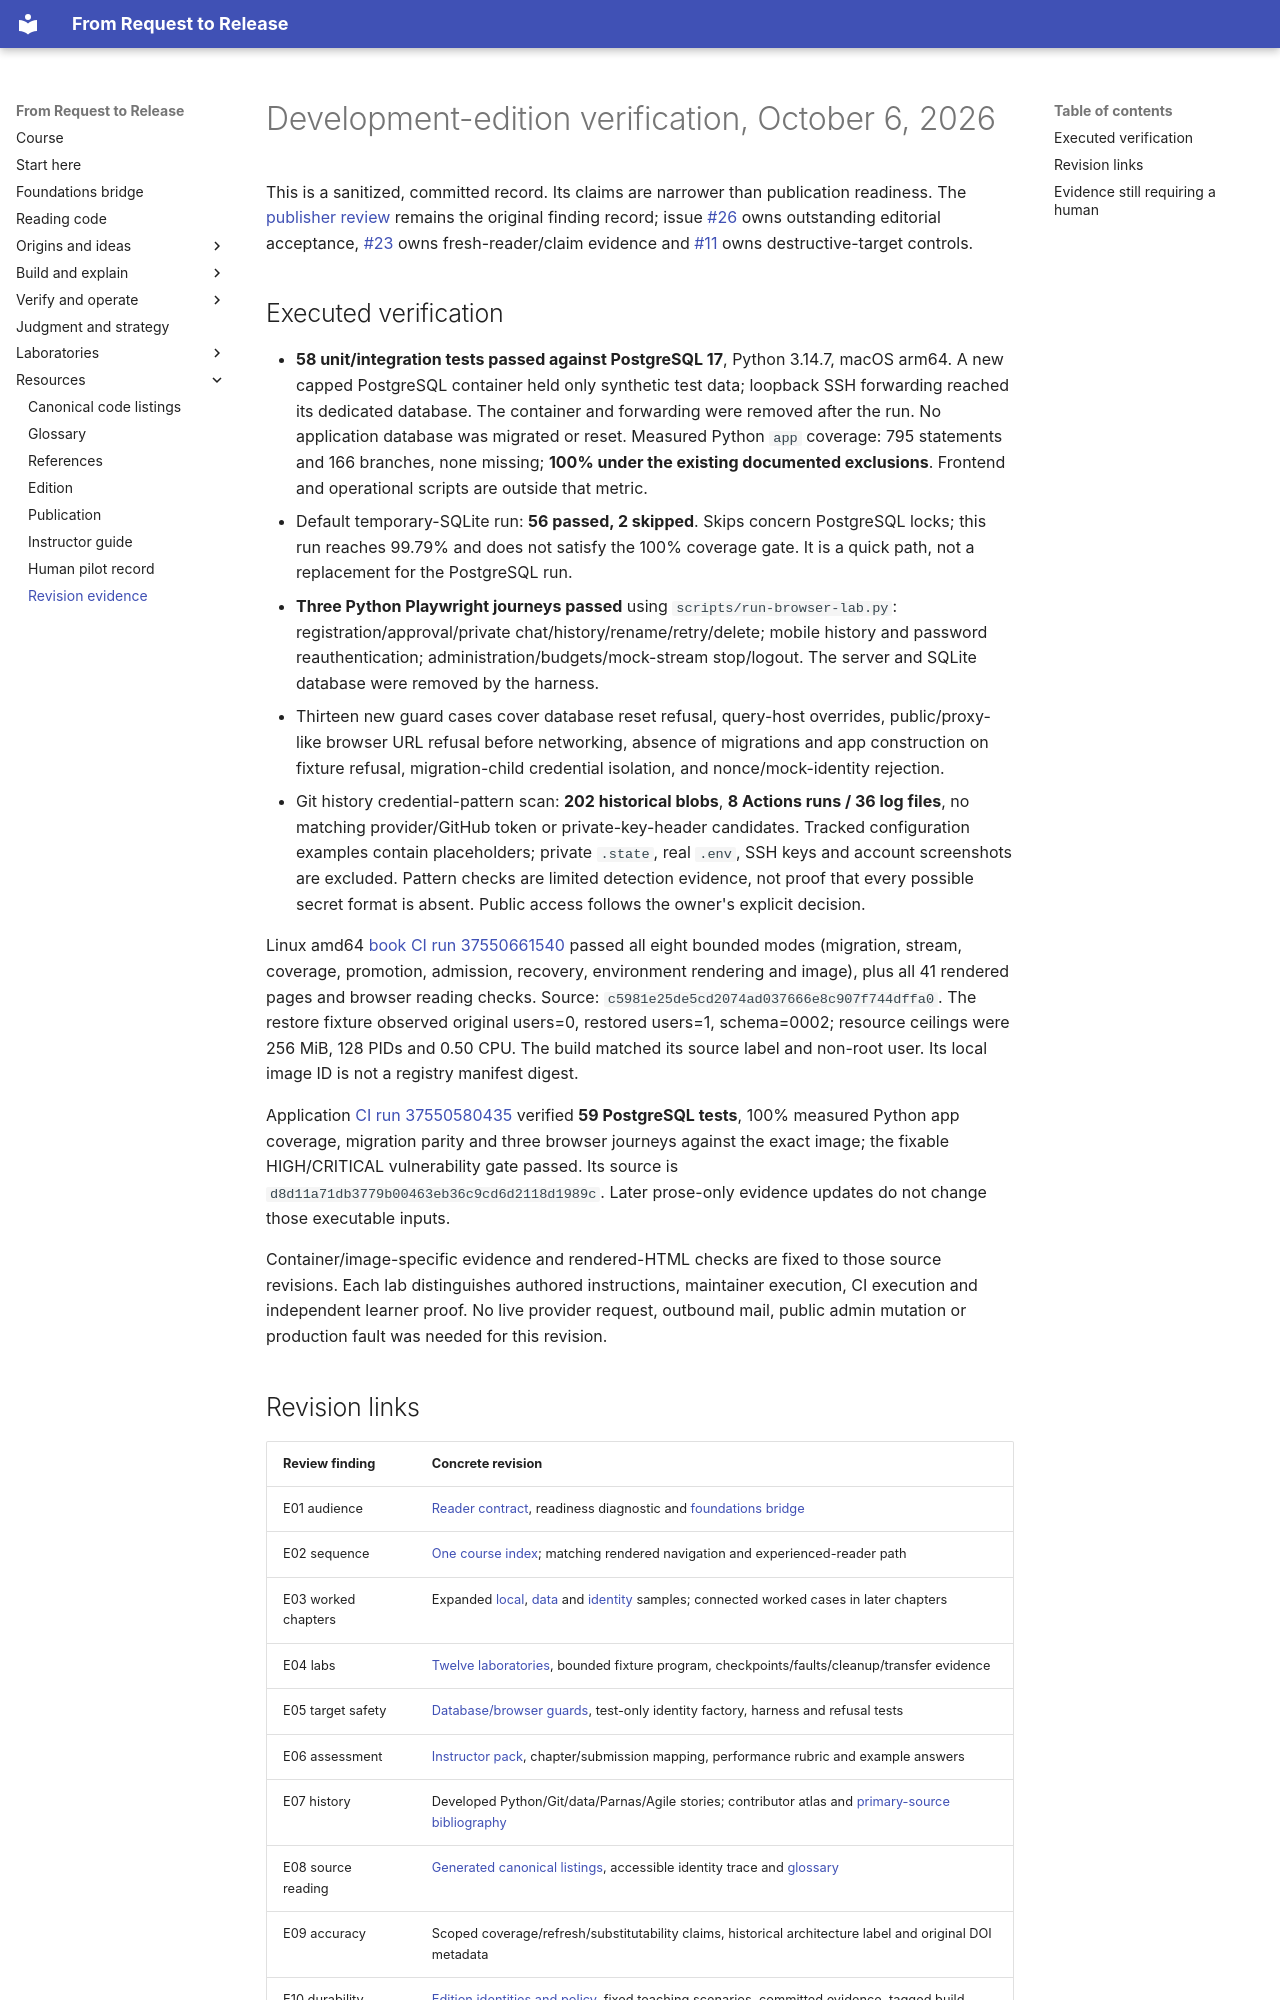

repository: kaw393939/is373-ai-chat · page: evidence/2026-10-06-revision/index.html · generator: mkdocs

# Development-edition verification, October 6, 2026

This is a sanitized, committed record. Its claims are narrower than publication
readiness. The [publisher review](../../docs/editorial/2026-10-06-publisher-review.md)
remains the original finding record; issue [#26](https://github.com/kaw393939/is373-ai-chat/issues/26)
owns outstanding editorial acceptance, [#23](https://github.com/kaw393939/is373-ai-chat/issues/23)
owns fresh-reader/claim evidence and [#11](https://github.com/kaw393939/is373-ai-chat/issues/11)
owns destructive-target controls.

## Executed verification

- **58 unit/integration tests passed against PostgreSQL 17**, Python 3.14.7,
  macOS arm64. A new capped PostgreSQL container held only synthetic test data;
  loopback SSH forwarding reached its dedicated database. The container and
  forwarding were removed after the run. No application database was migrated
  or reset. Measured Python `app` coverage: 795 statements and 166 branches,
  none missing; **100% under the existing documented exclusions**. Frontend and
  operational scripts are outside that metric.
- Default temporary-SQLite run: **56 passed, 2 skipped**. Skips concern PostgreSQL
  locks; this run reaches 99.79% and does not satisfy the 100% coverage gate. It is
  a quick path, not a replacement for the PostgreSQL run.
- **Three Python Playwright journeys passed** using `scripts/run-browser-lab.py`:
  registration/approval/private chat/history/rename/retry/delete; mobile history
  and password reauthentication; administration/budgets/mock-stream stop/logout.
  The server and SQLite database were removed by the harness.
- Thirteen new guard cases cover database reset refusal, query-host overrides,
  public/proxy-like browser URL refusal before networking, absence of migrations
  and app construction on fixture refusal, migration-child credential isolation,
  and nonce/mock-identity rejection.
- Git history credential-pattern scan: **202 historical blobs**, **8 Actions
  runs / 36 log files**, no matching provider/GitHub token or private-key-header
  candidates. Tracked configuration examples contain placeholders; private
  `.state`, real `.env`, SSH keys and account screenshots are excluded. Pattern
  checks are limited detection evidence, not proof that every possible secret
  format is absent. Public access follows the owner's explicit decision.

Linux amd64 [book CI run 37550661540](https://github.com/kaw393939/is373-ai-chat/actions/runs/37550661540)
passed all eight bounded modes (migration, stream, coverage, promotion, admission,
recovery, environment rendering and image), plus all 41 rendered pages and browser
reading checks. Source: `c5981e25de5cd2074ad037666e8c907f744dffa0`. The restore
fixture observed original users=0, restored users=1, schema=0002; resource ceilings
were 256 MiB, 128 PIDs and 0.50 CPU. The build matched its source label and non-root
user. Its local image ID is not a registry manifest digest.

Application [CI run 37550580435](https://github.com/kaw393939/is373-ai-chat/actions/runs/37550580435)
verified **59 PostgreSQL tests**, 100% measured Python app coverage, migration
parity and three browser journeys against the exact image; the fixable
HIGH/CRITICAL vulnerability gate passed. Its source is
`d8d11a71db3779b00463eb36c9cd6d2118d1989c`. Later prose-only evidence updates do
not change those executable inputs.

Container/image-specific evidence and rendered-HTML checks are fixed to those
source revisions. Each lab distinguishes authored
instructions, maintainer execution, CI execution and independent learner proof.
No live provider request, outbound mail, public admin mutation or production
fault was needed for this revision.
